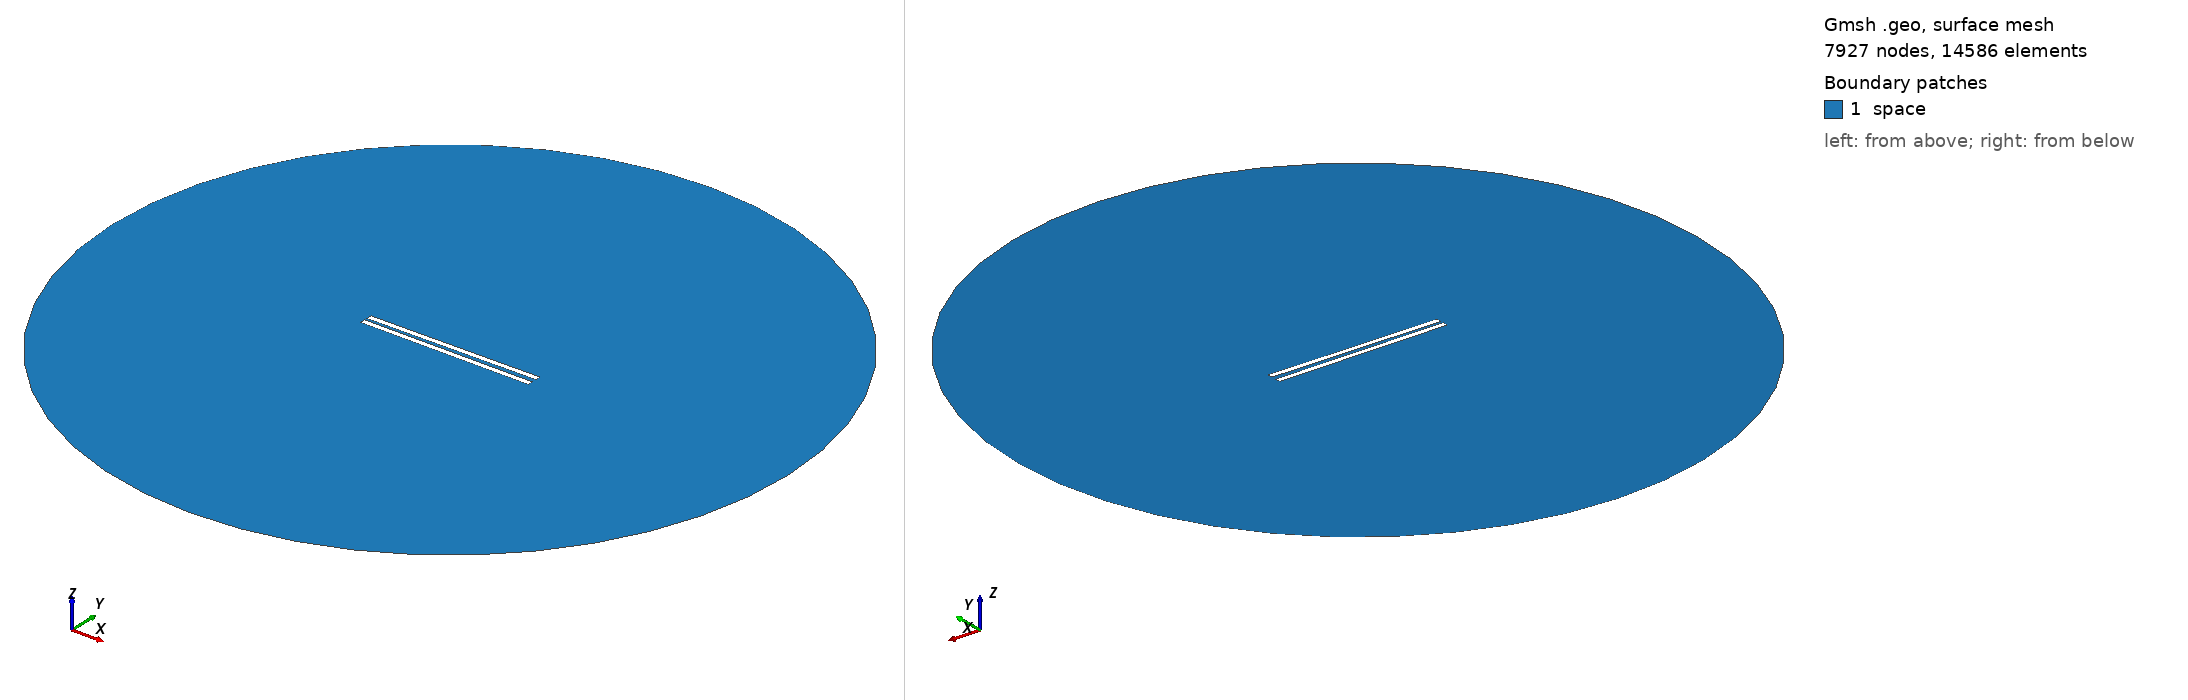

Gmsh geometry script, surface-meshed: 7927 nodes, 14586 surface elements. Boundary patches (legend numbers): 1 space. Left view from above one corner, right view from below the opposite corner. Legend entries are the model's physical surfaces. The drawing asked Gmsh for element sizes between 1% and 20% of the model's largest extent; the script's own settings can give other sizes.

=== 563.geo (drawn) ===
// Set the geometry kernel
SetFactory("OpenCASCADE");

//---------------------------------------
// Rectangles
//---------------------------------------

// Rectangle 1 (top)
Point(1) = {-49.62222222222222, 1.0833333333333333, 0, 1.0};
Point(2) = {49.62222222222222, 1.0833333333333333, 0, 1.0};
Point(3) = {49.62222222222222, 4.3277777777777775, 0, 1.0};
Point(4) = {-49.62222222222222, 4.3277777777777775, 0, 1.0};

Line(1) = {1, 2};
Line(2) = {2, 3};
Line(3) = {3, 4};
Line(4) = {4, 1};

Line Loop(1) = {1, 2, 3, 4};
Plane Surface(1) = {1};

Rotate { {0, 0, 1}, {0,  1.0833333333333333,  0}, 0.01 } {
  Surface{1};
}

// Rectangle 2 (bottom)
Point(5) = {-49.62222222222222, -1.0833333333333333, 0, 1.0};
Point(6) = {49.62222222222222, -1.0833333333333333, 0, 1.0};
Point(7) = {49.62222222222222, -4.3277777777777775, 0, 1.0};
Point(8) = {-49.62222222222222, -4.3277777777777775, 0, 1.0};

Line(5) = {5, 6};
Line(6) = {6, 7};
Line(7) = {7, 8};
Line(8) = {8, 5};

Line Loop(2) = {5, 6, 7, 8};
Plane Surface(2) = {2}; 


//---------------------------------------
// Circle
//---------------------------------------

// Define points
Point(9) = {0, 0, 0};        // Center
Point(10) = {200, 0, 0};     // Start point
Point(11) = {0, 200, 0};     // 90 degrees
Point(12) = {-200, 0, 0};    // 180 degrees
Point(13) = {0, -200, 0};    // 270 degrees

// Define circle arcs (each needs start, center, end)
Circle(9) = {10, 9, 11};
Circle(10) = {11, 9, 12};
Circle(11) = {12, 9, 13};
Circle(12) = {13, 9, 10};

// Define curve loop and surface if needed
Curve Loop(3) = {9, 10, 11, 12};
Surface(3) = {3};

//---------------------------------------
// Define Physical Groups
//---------------------------------------                

//--- Physical Curves
// Physical groups for boundaries
Physical Line("force_segment", 10) = {1};
Physical Line("upper_plate", 11) = {2, 3, 4};
Physical Line("lower_plate", 12) = {5, 6, 7, 8};
Physical Line("boundary", 20) = {9, 10, 11, 12};

// Subtract Rectangles from Circle
BooleanDifference{ Surface{3}; Delete; }{ Surface{1}; Surface{2}; Delete; }
//--- Physical Surfaces
Physical Surface("space", 30) = {3};


//---------------------------------------
// Fine mesh near the plates
//--------------------------------------- 

// Define a distance field for mesh refinement
Field[1] = Distance;
Field[1].CurvesList = {1, 2, 3, 4, 5, 6, 7, 8};  // Rectangle curves
Field[1].NumPointsPerCurve = 200;

c = 0.3;
// Define threshold field to control mesh size based on distance to attractor
Field[2] = Threshold;
Field[2].IField = 1;
Field[2].LcMin = c; // Minimum element size near the attractor
Field[2].LcMax = 100*c;  // Maximum element size away from the attractor
Field[2].DistMin = 0.01;
Field[2].DistMax = 40;

Background Field = 2;

//---------------------------------------
// 6. Generate the Mesh
//---------------------------------------
Mesh 2;  // 2D mesh generation
